The GitHub repository dedihkurnia/skripsi contains a labelled image folder "skripsi" with 12 categories: gymnocalycium mihanovichii var. filadelfiense, p.leninghausii cv. albispina, Coryphantha laui, Coryphantha laui 22, Echinopsis peruviana, Gymnocalycium baldianum, Gymnocalycium mihanovichii, Mammillaria spinosissima f r, Opuntia microdasys, Parodia leninghausii, Parodia leungsi, Parodia leninghausii albispina. Examples follow, each with its label.

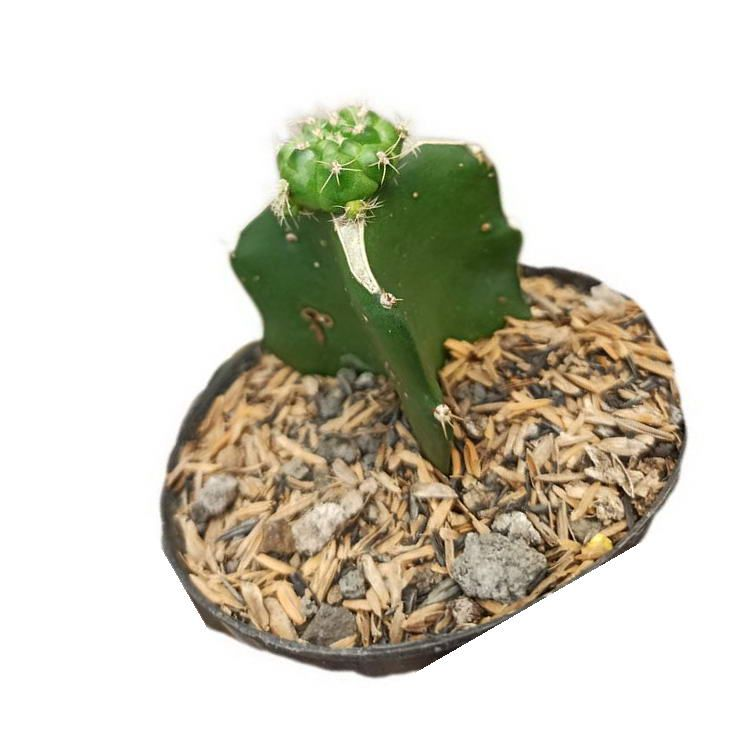
Label: Gymnocalycium baldianum

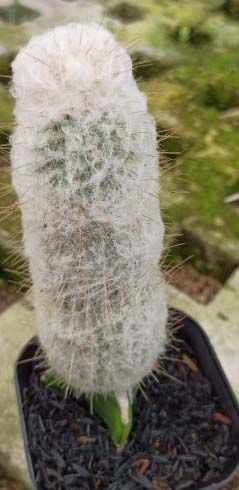
Label: Parodia leninghausii albispina

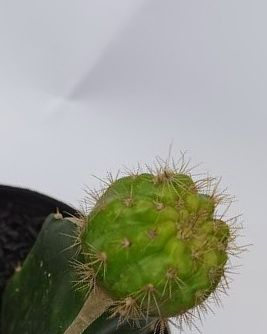
Label: gymnocalycium mihanovichii var. filadelfiense

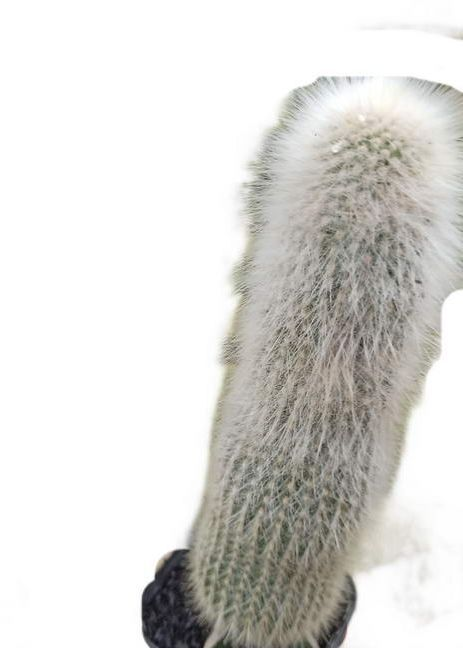
Label: p.leninghausii cv. albispina

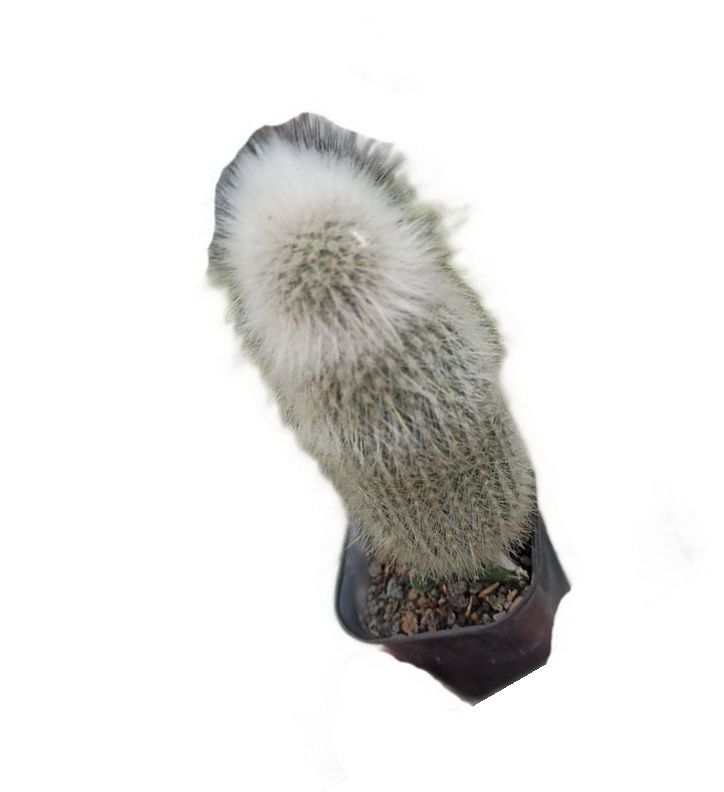
Label: Parodia leungsi

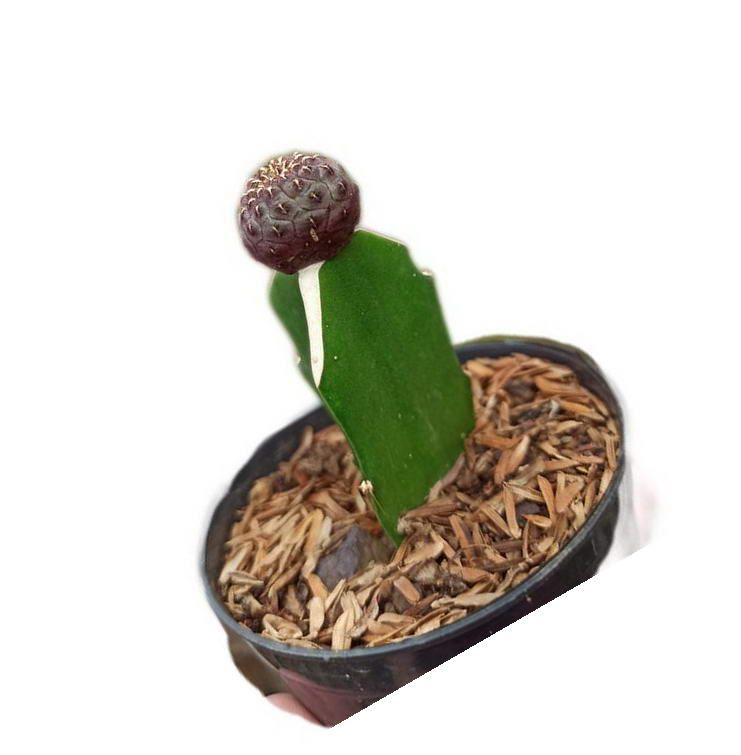
Label: Coryphantha laui 22
